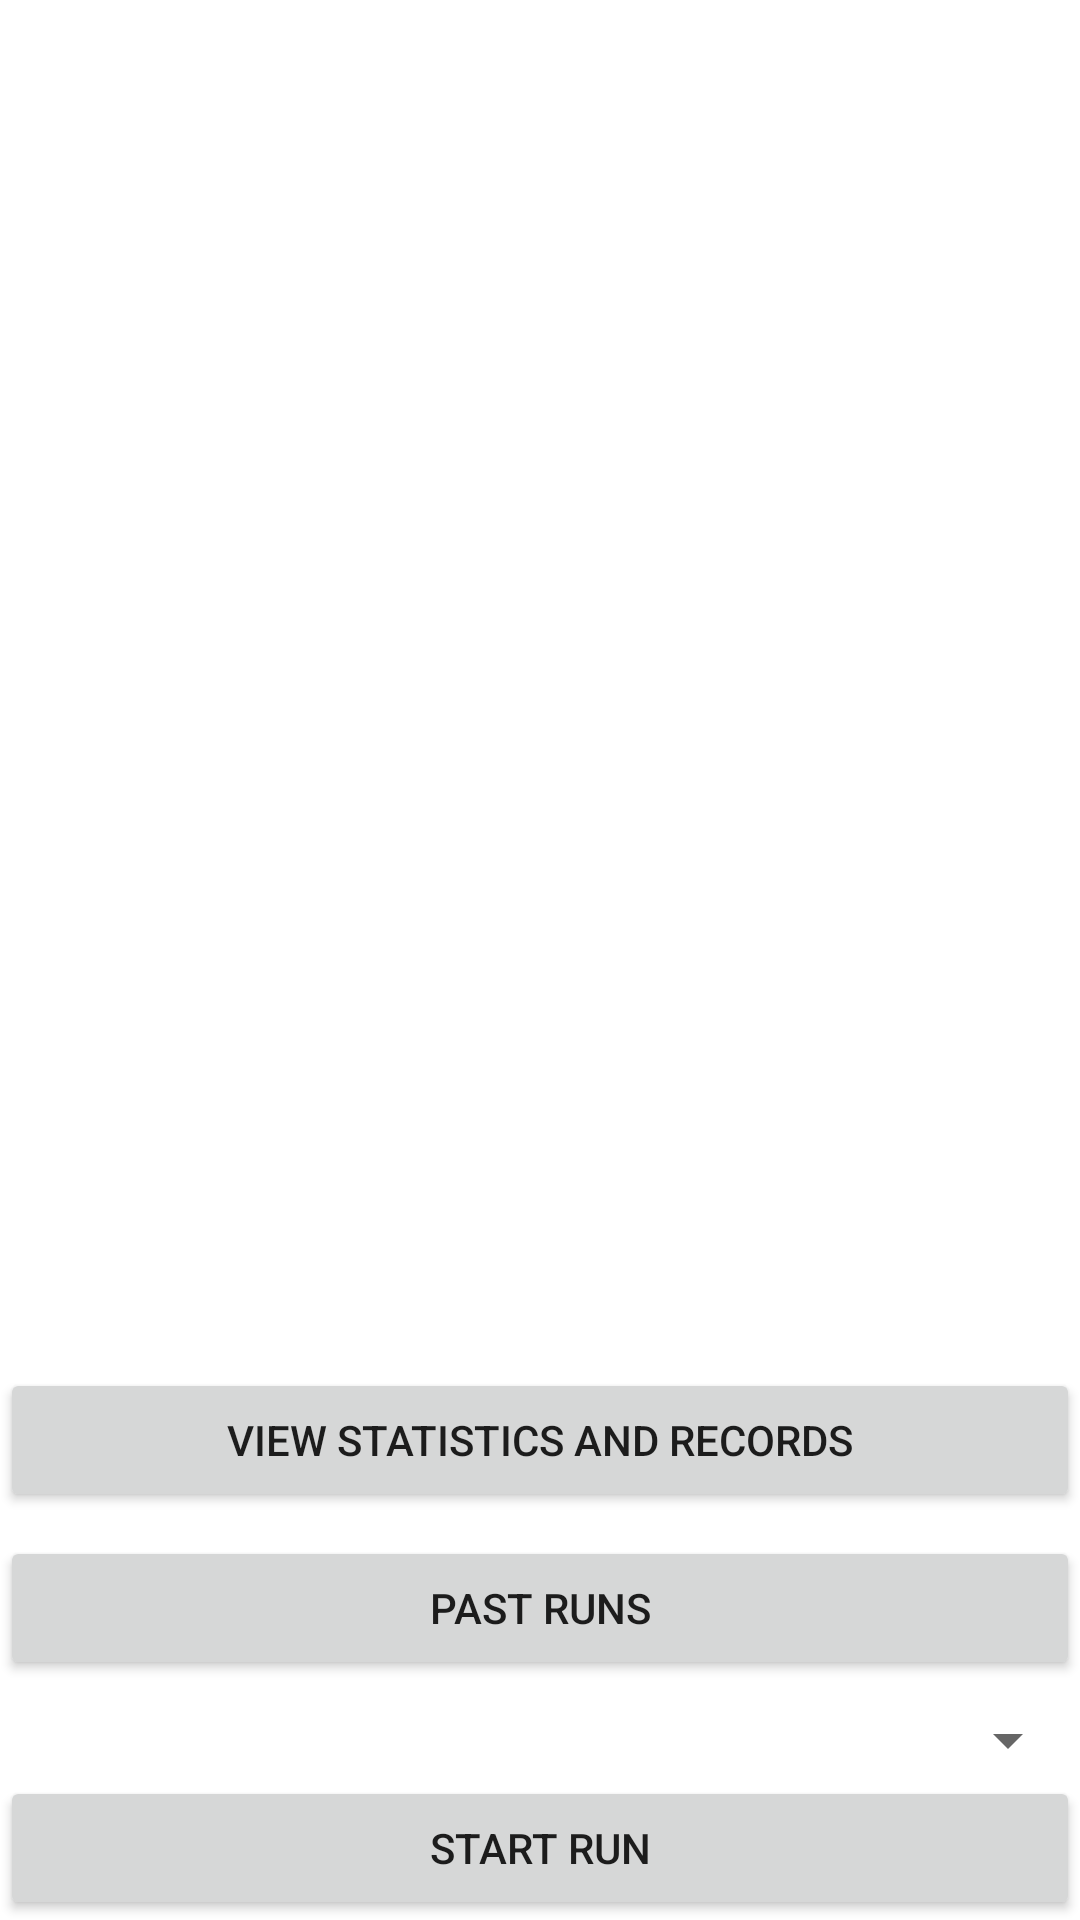

Layout XML and referenced resources for this Android screen:
<!-- AndroidManifest.xml: application theme Theme.CW2_RunTracker -->
<!-- res/layout/activity_main.xml -->
<?xml version="1.0" encoding="utf-8"?>
<androidx.constraintlayout.widget.ConstraintLayout xmlns:android="http://schemas.android.com/apk/res/android"
    xmlns:app="http://schemas.android.com/apk/res-auto"
    xmlns:tools="http://schemas.android.com/tools"
    android:layout_width="match_parent"
    android:layout_height="match_parent"
    tools:context=".Activities.mainActivity.MainActivity">

    <Button
        android:id="@+id/main_button_startExercise"
        android:layout_width="0dp"
        android:layout_height="wrap_content"
        android:onClick="onButtonClick"
        android:text="@string/start_run"
        app:layout_constraintBottom_toBottomOf="parent"
        app:layout_constraintEnd_toEndOf="parent"
        app:layout_constraintHorizontal_bias="0.0"
        app:layout_constraintStart_toStartOf="parent" />

    <Button
        android:id="@+id/main_button_pastExercise"
        android:layout_width="0dp"
        android:layout_height="wrap_content"
        android:layout_marginBottom="8dp"
        android:onClick="onButtonClick"
        android:text="@string/past_runs"
        app:layout_constraintBottom_toTopOf="@+id/main_spinner_sport"
        app:layout_constraintEnd_toEndOf="parent"
        app:layout_constraintStart_toStartOf="parent" />

    <Button
        android:id="@+id/main_button_viewStatistics"
        android:layout_width="0dp"
        android:layout_height="wrap_content"
        android:layout_marginBottom="8dp"
        android:onClick="onButtonClick"
        android:text="View statistics and records"
        app:layout_constraintBottom_toTopOf="@+id/main_button_pastExercise"
        app:layout_constraintEnd_toEndOf="parent"
        app:layout_constraintHorizontal_bias="1.0"
        app:layout_constraintStart_toStartOf="parent" />

    <Spinner
        android:id="@+id/main_spinner_sport"
        android:layout_width="0dp"
        android:layout_height="wrap_content"
        app:layout_constraintBottom_toTopOf="@+id/main_button_startExercise"
        app:layout_constraintEnd_toEndOf="parent"
        app:layout_constraintHorizontal_bias="0.5"
        app:layout_constraintStart_toStartOf="parent" />

    <TextView
        android:id="@+id/main_textView_mostRecentExercise"
        android:layout_width="wrap_content"
        android:layout_height="wrap_content"
        android:layout_marginStart="8dp"
        android:layout_marginLeft="8dp"
        android:layout_marginTop="16dp"
        android:layout_marginEnd="8dp"
        android:layout_marginRight="8dp"
        android:textSize="18sp"
        app:layout_constraintEnd_toEndOf="parent"
        app:layout_constraintStart_toStartOf="parent"
        app:layout_constraintTop_toTopOf="parent" />

</androidx.constraintlayout.widget.ConstraintLayout>
<!-- resources referenced by this layout -->
<resources>
  <string name="past_runs">Past Runs</string>
  <string name="start_run">Start Run</string>
  <style name="Theme.CW2_RunTracker" parent="Theme.MaterialComponents.DayNight.DarkActionBar">
          
          <item name="colorPrimary">@color/purple_500</item>
          <item name="colorPrimaryVariant">@color/purple_700</item>
          <item name="colorOnPrimary">@color/white</item>
          
          <item name="colorSecondary">@color/teal_200</item>
          <item name="colorSecondaryVariant">@color/teal_700</item>
          <item name="colorOnSecondary">@color/black</item>
          
          <item name="android:statusBarColor" tools:targetApi="l">?attr/colorPrimaryVariant</item>
          
      </style>
  <!-- not gathered from this repository: default colours our renderer supplied (Android Studio template values) -->
  <color name="purple_500">#FF6200EE</color>
  <color name="purple_700">#FF3700B3</color>
  <color name="teal_200">#FF03DAC5</color>
  <color name="teal_700">#FF018786</color>
  <color name="black">#FF000000</color>
  <color name="white">#FFFFFFFF</color>
</resources>
